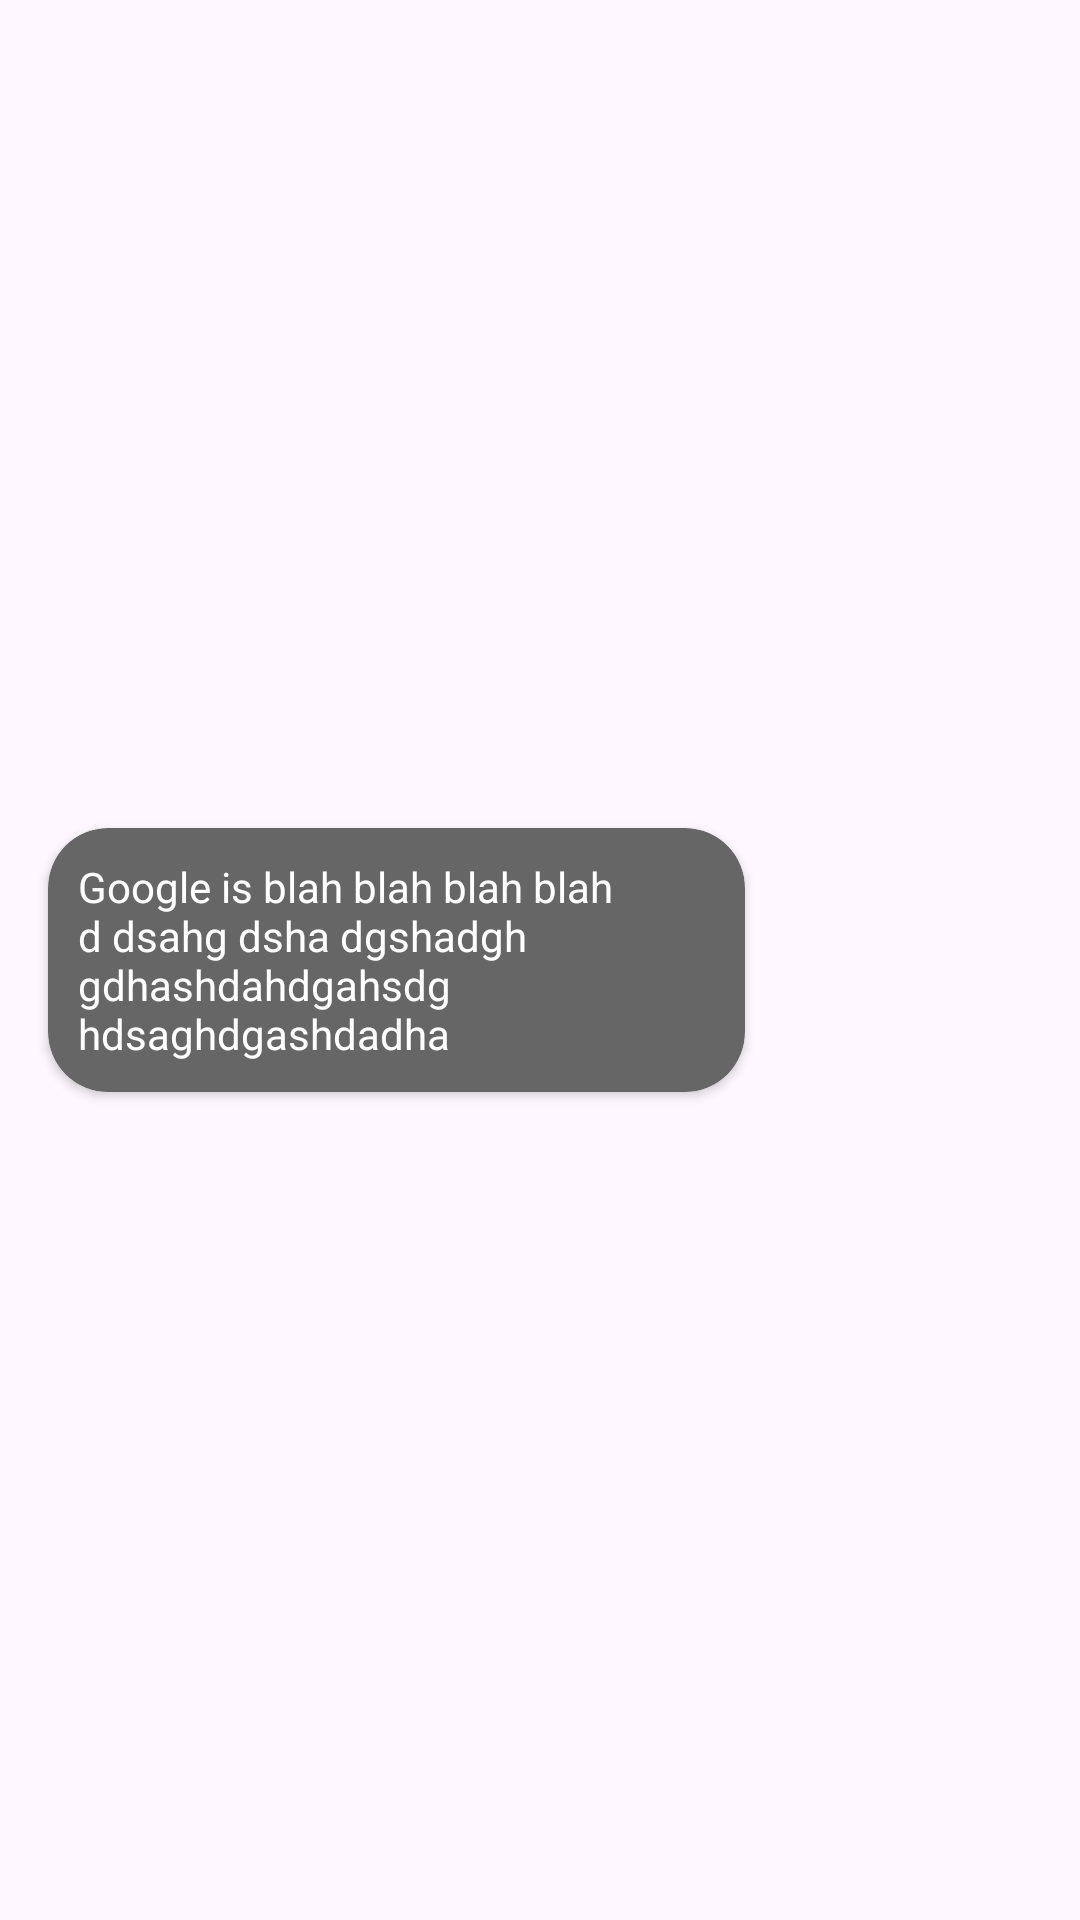

Produce the Android XML layout that renders to this screen, including the resource entries it uses.
<!-- AndroidManifest.xml: application theme Theme.LightGPT -->
<!-- res/layout/layout_bot_chat.xml -->
<?xml version="1.0" encoding="utf-8"?>
<androidx.constraintlayout.widget.ConstraintLayout xmlns:android="http://schemas.android.com/apk/res/android"
    xmlns:tools="http://schemas.android.com/tools"
    android:id="@+id/clBotChatContainer"
    android:layout_width="match_parent"
    android:layout_height="wrap_content"
    xmlns:app="http://schemas.android.com/apk/res-auto">

    <androidx.cardview.widget.CardView
        android:id="@+id/cardView3"
        android:layout_width="wrap_content"
        android:layout_height="wrap_content"
        android:layout_marginVertical="5dp"
        android:layout_marginStart="16dp"
        android:backgroundTint="#666666"
        app:cardCornerRadius="20dp"
        app:contentPadding="10dp"
        app:layout_constraintBottom_toBottomOf="parent"
        app:layout_constraintEnd_toEndOf="parent"
        app:layout_constraintHorizontal_bias="0.0"
        app:layout_constraintStart_toStartOf="parent"
        app:layout_constraintTop_toTopOf="parent">

        <TextView
            android:id="@+id/tvMessage"
            android:layout_width="wrap_content"
            android:layout_height="wrap_content"
            android:maxEms="13"
            android:text="Google is blah blah blah blah d dsahg dsha dgshadgh gdhashdahdgahsdg hdsaghdgashdadha"
            android:textAlignment="textStart"
            android:textColor="@color/white" />
    </androidx.cardview.widget.CardView>
</androidx.constraintlayout.widget.ConstraintLayout>
<!-- resources referenced by this layout -->
<resources>
  <color name="white">#FFFFFFFF</color>
  <style name="Theme.LightGPT" parent="Base.Theme.LightGPT" />
  <style name="Base.Theme.LightGPT" parent="Theme.Material3.DayNight.NoActionBar">
          
           <item name="colorPrimary">@color/blue_primary_300</item>
      </style>
  <color name="blue_primary_300">#0F2043</color>
</resources>
